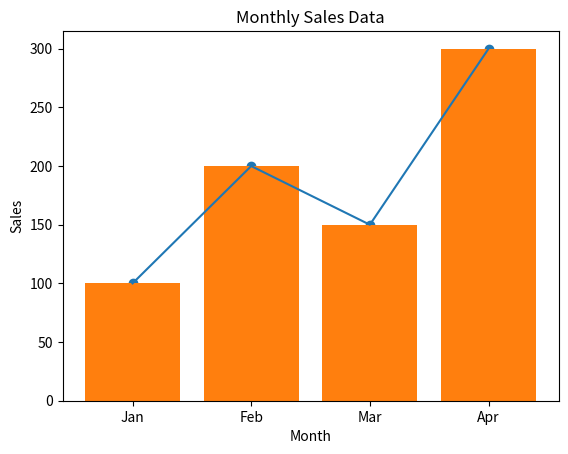

The script that saved this image:
import matplotlib.pyplot as plt
months = ['Jan', 'Feb', 'Mar', 'Apr']
sales = [100, 200, 150, 300]
plt.plot(months, sales)
plt.title('Product Sales Over Time')
plt.xlabel('Month')
plt.ylabel('Sales')
plt.show()
plt.scatter(months, sales)
plt.title('Product Sales Over Time (Scatter Plot)')
plt.xlabel('Month')
plt.ylabel('Sales')
plt.show()
plt.bar(months, sales)
plt.title('Monthly Sales Data')
plt.xlabel('Month')
plt.ylabel('Sales')
plt.show()
